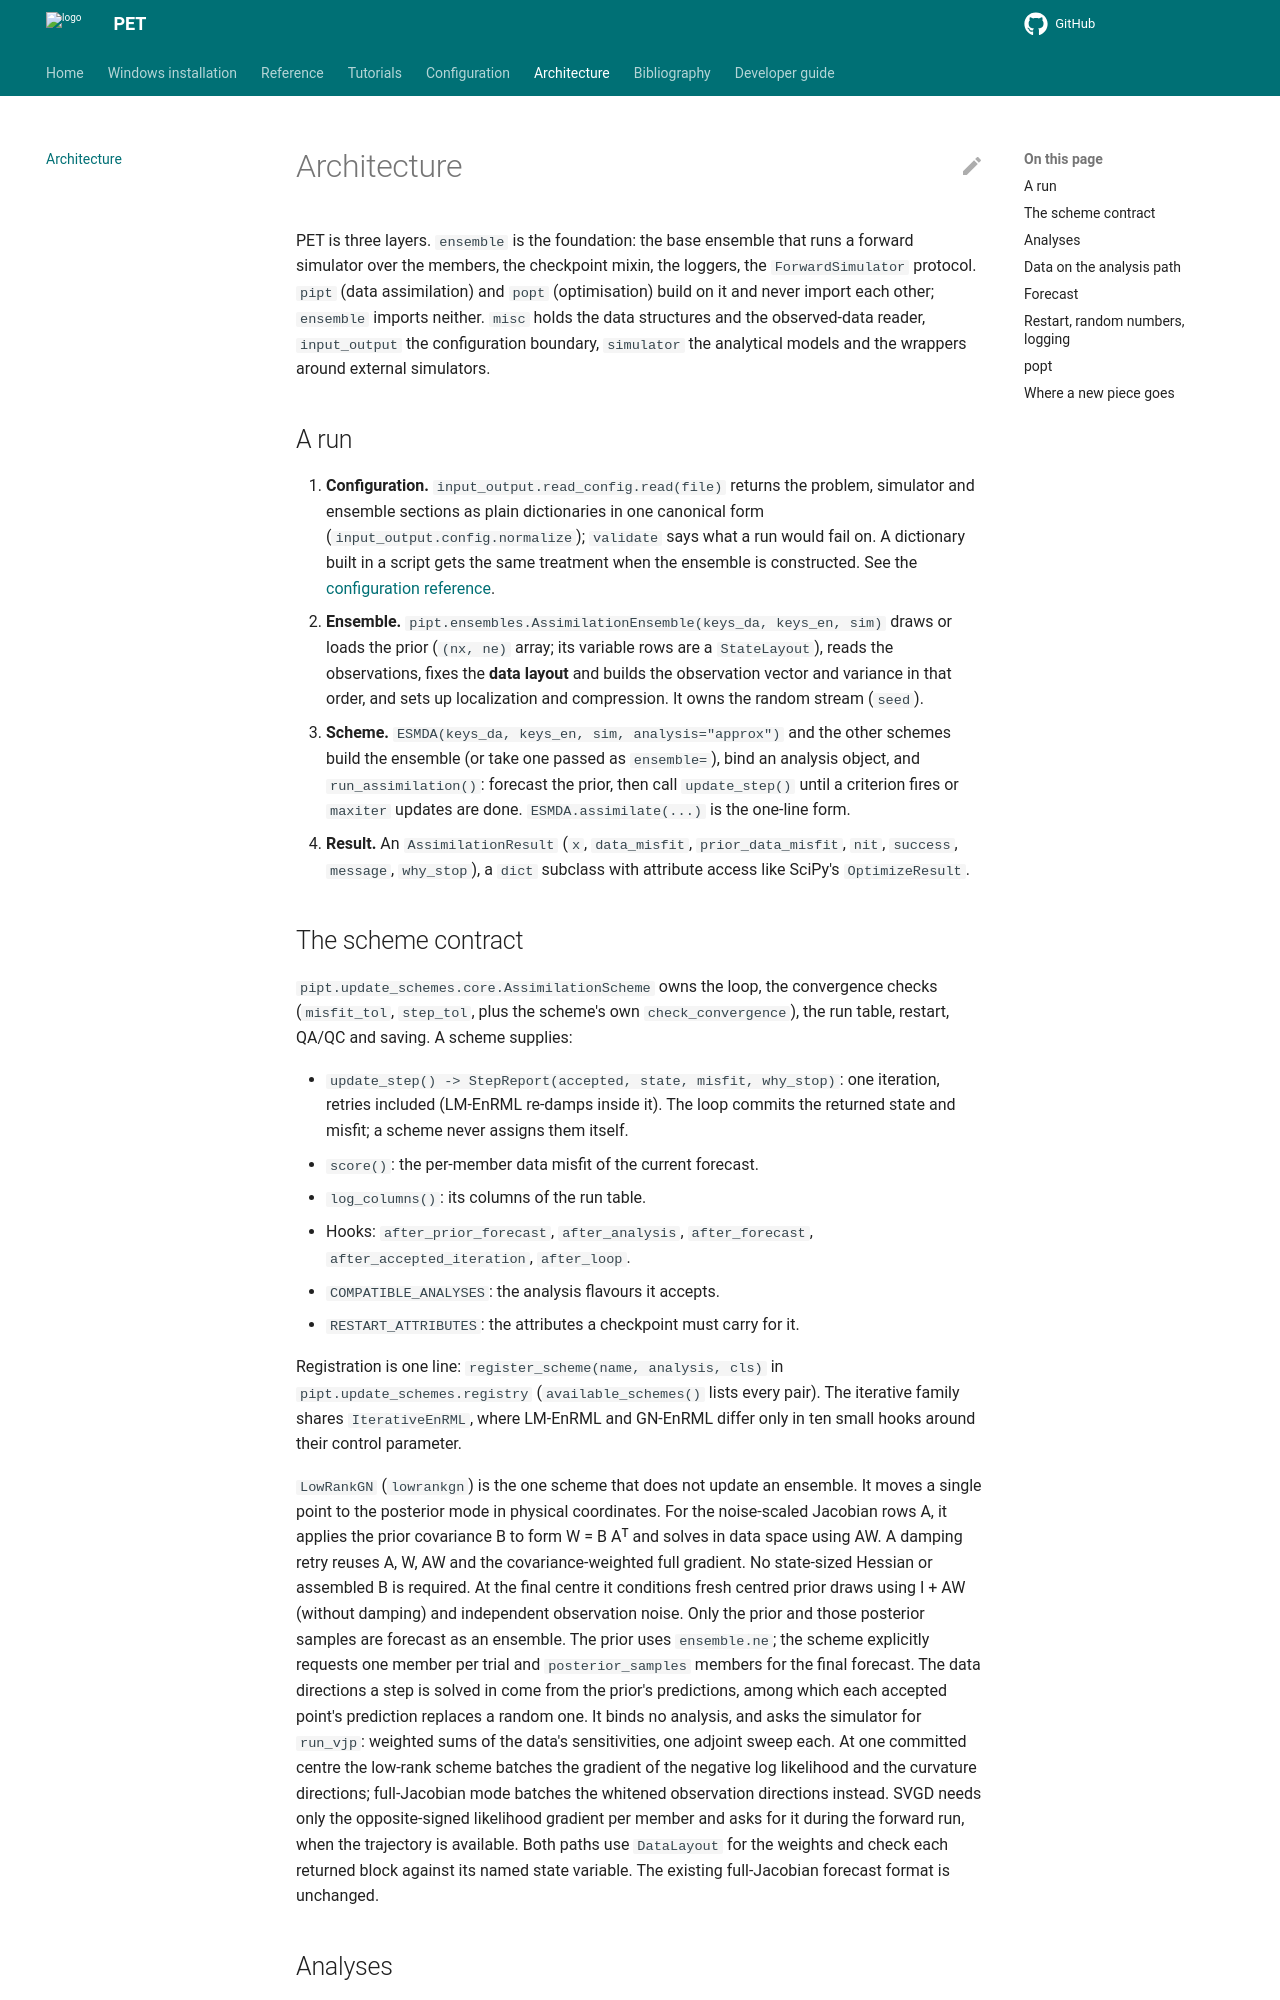

repository: Python-Ensemble-Toolbox/PET · page: architecture/index.html · generator: mkdocs

# Architecture

PET is three layers. `ensemble` is the foundation: the base ensemble that runs
a forward simulator over the members, the checkpoint mixin, the loggers, the
`ForwardSimulator` protocol. `pipt` (data assimilation) and `popt`
(optimisation) build on it and never import each other; `ensemble` imports
neither. `misc` holds the data structures and the observed-data reader,
`input_output` the configuration boundary, `simulator` the analytical models
and the wrappers around external simulators.

## A run

1. **Configuration.** `input_output.read_config.read(file)` returns the
   problem, simulator and ensemble sections as plain dictionaries in one
   canonical form (`input_output.config.normalize`); `validate` says what a run
   would fail on. A dictionary built in a script gets the same treatment when
   the ensemble is constructed. See the [configuration reference](configuration.md).
2. **Ensemble.** `pipt.ensembles.AssimilationEnsemble(keys_da, keys_en, sim)`
   draws or loads the prior (`(nx, ne)` array; its variable rows are a
   `StateLayout`), reads the observations, fixes the **data layout** and
   builds the observation vector and variance in that order, and sets up
   localization and compression. It owns the random stream (`seed`).
3. **Scheme.** `ESMDA(keys_da, keys_en, sim, analysis="approx")` and the
   other schemes build the ensemble (or take one passed as `ensemble=`), bind
   an analysis object, and `run_assimilation()`: forecast the prior, then call
   `update_step()` until a criterion fires or `maxiter` updates are done.
   `ESMDA.assimilate(...)` is the one-line form.
4. **Result.** An `AssimilationResult` (`x`, `data_misfit`,
   `prior_data_misfit`, `nit`, `success`, `message`, `why_stop`), a
   `dict` subclass with attribute access like SciPy's `OptimizeResult`.
